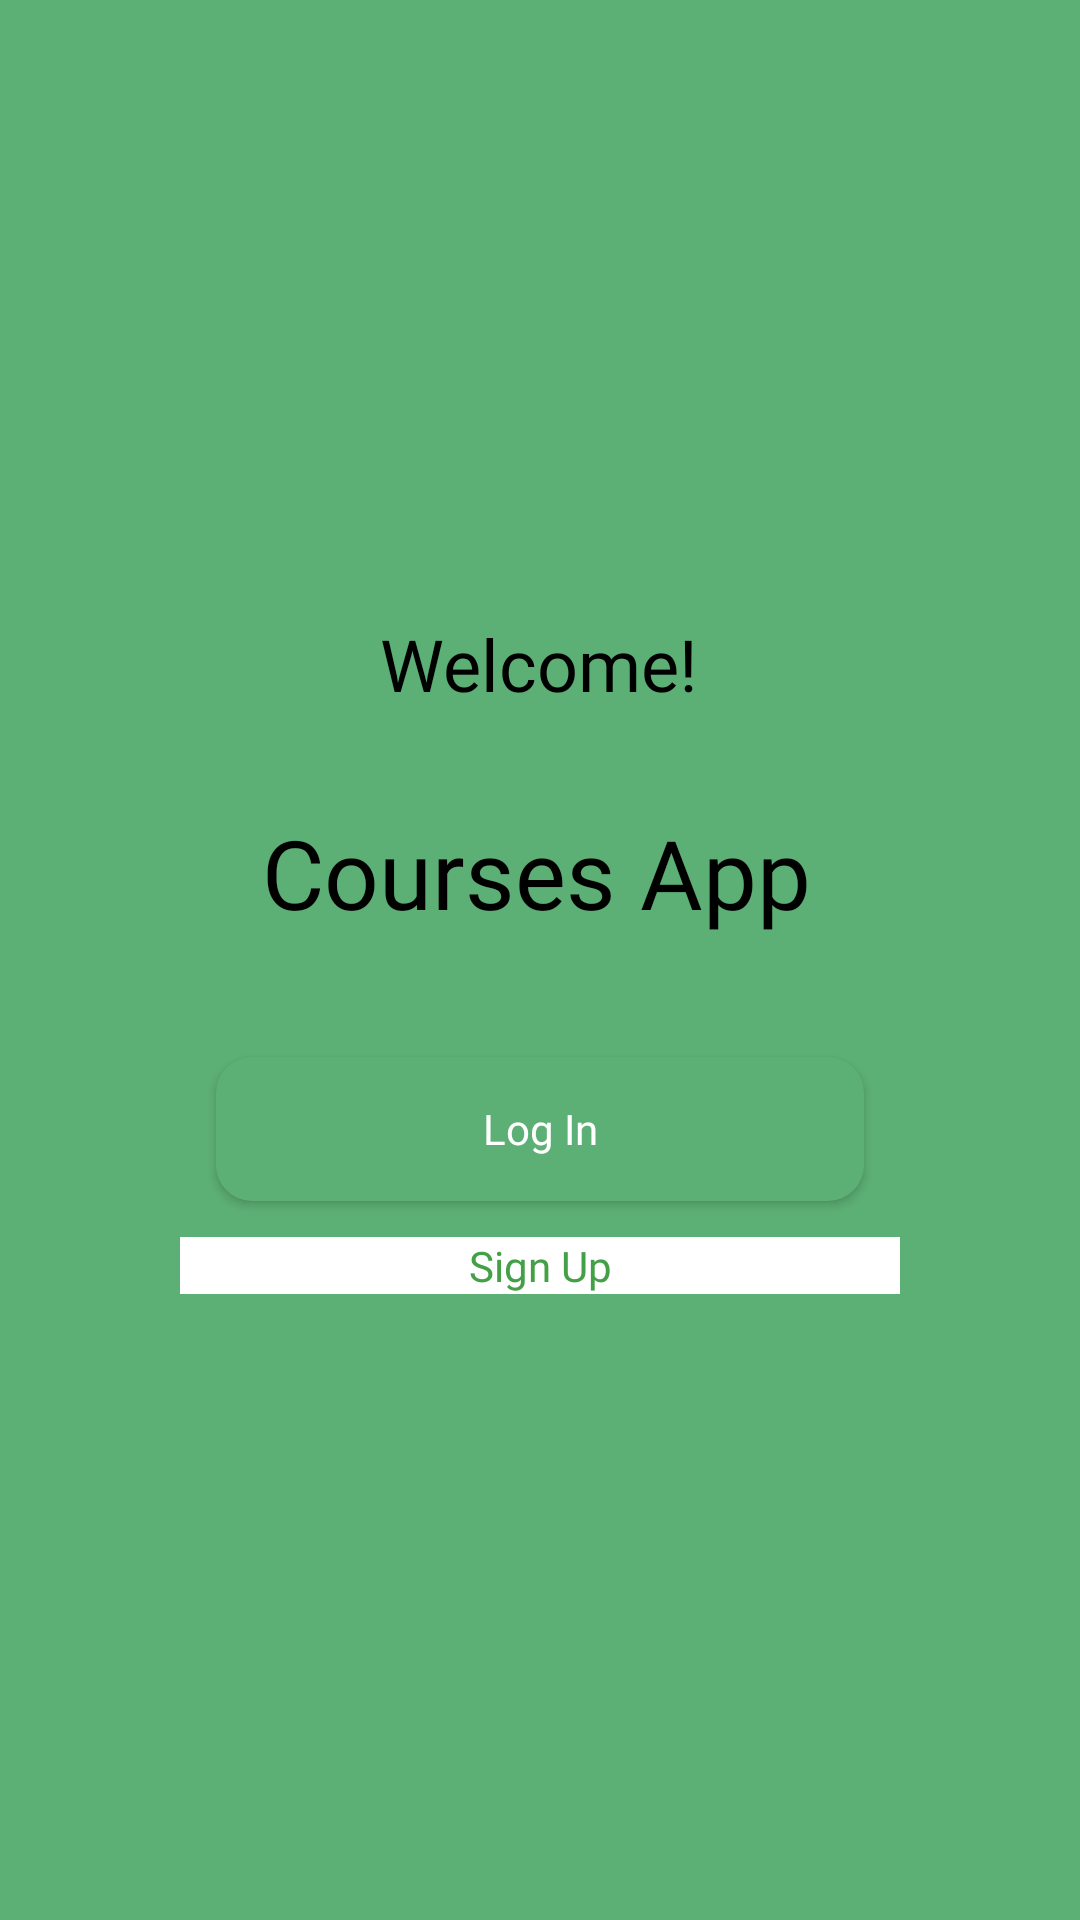

Android layout source for this screen:
<!-- AndroidManifest.xml: application theme Theme.Coursesapp -->
<!-- res/layout/fragment_main.xml -->
<?xml version="1.0" encoding="utf-8"?>
<androidx.constraintlayout.widget.ConstraintLayout xmlns:android="http://schemas.android.com/apk/res/android"
    xmlns:app="http://schemas.android.com/apk/res-auto"
    xmlns:tools="http://schemas.android.com/tools"
    android:layout_width="match_parent"
    android:layout_height="match_parent"
    android:background="@color/teal_200"
    tools:context=".fragments.MainFragment">

    <androidx.constraintlayout.widget.ConstraintLayout
        android:id="@+id/main_layout"
        android:layout_width="0dp"
        android:layout_height="wrap_content"
        android:layout_marginStart="60dp"
        android:layout_marginEnd="60dp"
        android:background="@drawable/roundedwhitebackground"
        app:layout_constraintBottom_toBottomOf="parent"
        app:layout_constraintEnd_toEndOf="parent"
        app:layout_constraintStart_toStartOf="parent"
        app:layout_constraintTop_toTopOf="parent">

        <TextView
            android:id="@+id/text_welcome"
            android:layout_width="wrap_content"
            android:layout_height="wrap_content"
            android:layout_marginTop="20dp"
            android:fontFamily="@font/inter_semibold"
            android:text="@string/welcome"
            android:textColor="@color/black"
            android:textSize="24sp"
            app:layout_constraintEnd_toEndOf="parent"
            app:layout_constraintHorizontal_bias="0.497"
            app:layout_constraintStart_toStartOf="parent"
            app:layout_constraintTop_toTopOf="parent" />

        <TextView
            android:id="@+id/text_coursesApp"
            android:layout_width="wrap_content"
            android:layout_height="wrap_content"
            android:layout_marginTop="32dp"
            android:fontFamily="@font/inter_semibold"
            android:text="@string/courses_app"
            android:textColor="@color/black"
            android:textSize="32sp"
            app:layout_constraintEnd_toEndOf="@id/text_welcome"
            app:layout_constraintHorizontal_bias="0.513"
            app:layout_constraintStart_toStartOf="@id/text_welcome"
            app:layout_constraintTop_toBottomOf="@+id/text_welcome" />

        <androidx.appcompat.widget.AppCompatButton
            android:id="@+id/button_logIn"
            android:layout_width="0dp"
            android:layout_height="wrap_content"
            android:layout_marginStart="12dp"
            android:layout_marginTop="40dp"
            android:layout_marginEnd="12dp"
            android:background="@drawable/roundedbutton"
            android:fontFamily="@font/inter_semibold"
            android:text="@string/log_in"
            android:textAllCaps="false"
            android:textColor="@color/white"
            app:layout_constraintEnd_toEndOf="parent"
            app:layout_constraintStart_toStartOf="parent"
            app:layout_constraintTop_toBottomOf="@id/text_coursesApp" />


        <TextView
            android:id="@+id/button_SignUp"
            android:layout_width="0dp"
            android:layout_height="wrap_content"
            android:layout_marginTop="12dp"
            android:layout_marginBottom="24dp"
            android:background="@color/white"
            android:fontFamily="@font/inter_semibold"
            android:gravity="center"
            android:text="@string/sign_up"
            android:textColor="#43A047"
            app:layout_constraintBottom_toBottomOf="@+id/main_layout"
            app:layout_constraintEnd_toEndOf="parent"
            app:layout_constraintStart_toStartOf="parent"
            app:layout_constraintTop_toBottomOf="@id/button_logIn" />


    </androidx.constraintlayout.widget.ConstraintLayout>

</androidx.constraintlayout.widget.ConstraintLayout>
<!-- resources referenced by this layout -->
<resources>
  <color name="black">#FF000000</color>
  <color name="teal_200">#5DB075</color>
  <color name="white">#FFFFFFFF</color>
  <!-- drawable roundedbutton (drawable) -->
  <?xml version="1.0" encoding="utf-8"?>
  <shape xmlns:android="http://schemas.android.com/apk/res/android"
      android:shape="rectangle">
      <solid android:color="@color/teal_200" />
      <corners android:radius="12dp"/>
  </shape>
  <string name="courses_app">Courses App</string>
  <string name="log_in">Log In</string>
  <string name="sign_up">Sign Up</string>
  <string name="welcome">Welcome!</string>
  <style name="Theme.Coursesapp" parent="Theme.MaterialComponents.Light.NoActionBar">
          
          <item name="colorPrimary">@color/purple_500</item>
          <item name="colorPrimaryVariant">@color/purple_700</item>
          <item name="colorOnPrimary">@color/white</item>
          
          <item name="colorSecondary">@color/teal_200</item>
          <item name="colorSecondaryVariant">@color/teal_700</item>
          <item name="colorOnSecondary">@color/black</item>
          
          <item name="android:statusBarColor">?attr/colorPrimaryVariant</item>
          
      </style>
  <color name="purple_500">#5DB075</color>
  <color name="purple_700">#5DB075</color>
  <color name="teal_700">#FF018786</color>
</resources>
